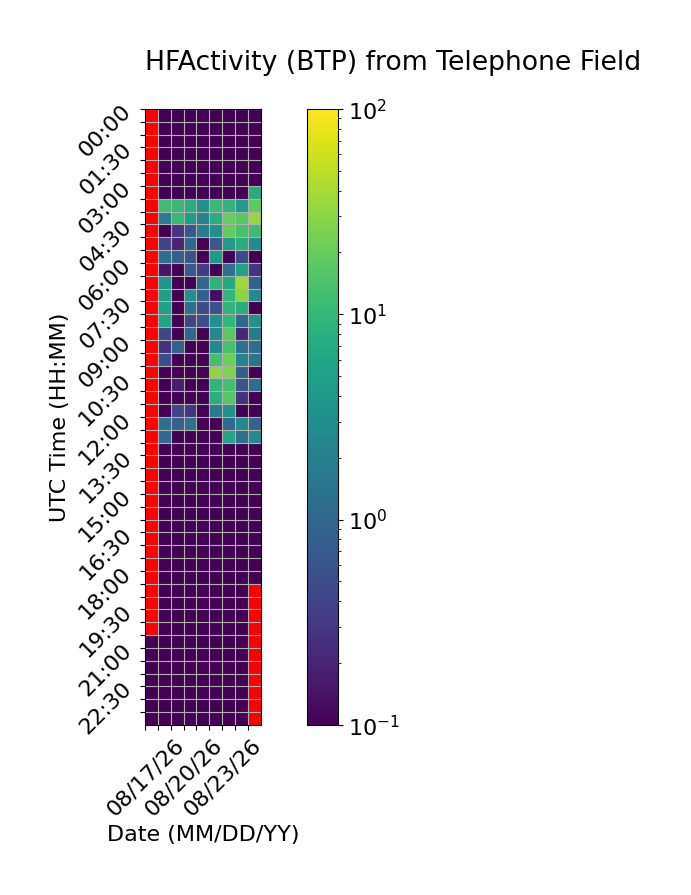

Source data for this figure (header and first rows):
Time (UTC), 08/17/26, 08/18/26, 08/19/26, 08/20/26, 08/21/26, 08/22/26, 08/23/26, 08/24/26, 08/25/26
00:00, , 0.0, 0.0, 0.0, 0.0, 0.0, 0.0, 0.0, 0.0
00:30, , 0.0, 0.0, 0.0, 0.0, 0.0, 0.0, 0.0, 0.0
01:00, , 0.0, 0.0, 0.0, 0.0, 0.0, 0.0, 0.0, 0.0
01:30, , 0.0, 0.0, 0.0, 0.0, 0.0, 0.0, 0.0, 0.0
02:00, , 0.0, 0.0, 0.0, 0.0, 0.0, 0.0, 0.0, 0.0
02:30, , 0.0, 0.0, 0.0, 0.0, 0.0, 0.0, 0.0, 0.0
03:00, , 0.0, 0.0, 0.0, 0.0, 0.0, 0.0, 0.0, 6.954
03:30, , 11.75, 10.21, 7.345, 3.395, 10.54, 9.224, 4.06, 17.84
04:00, , 1.844, 10.47, 4.766, 2.217, 7.9, 20.66, 17.19, 34.32
04:30, , 0.0, 0.2844, 0.6541, 1.945, 3.248, 19.77, 13.44, 11.44
05:00, , 0.4179, 0.1915, 1.018, 0.0, 0.686, 4.393, 7.462, 2.779
05:30, , 1.193, 0.8145, 0.59, 0.0, 4.268, 0.0, 0.4763, 0.0
06:00, , 0.1478, 0.0, 0.6979, 0.3273, 0.08456, 1.29, 5.244, 0.2859
06:30, , 3.694, 0.0, 0.0, 1, 8.747, 6.386, 37.66, 0.8492
07:00, , 4.794, 0.0, 3.322, 0.8093, 0.1303, 9.432, 30.34, 2.701
07:30, , 5.23, 0.0, 1.267, 0.4823, 0.552, 9.148, 7.346, 0.0
08:00, , 5.863, 0.0, 0.4216, 0.5174, 3.328, 9.76, 1.045, 3.451
08:30, , 0.4531, 0.0, 0.9698, 0.0, 2.656, 17.34, 0.2127, 1.689
09:00, , 0.2733, 0.8214, 0.0, 0.0, 2.729, 13.58, 1.271, 1.224
09:30, , 0.4902, 0.0, 0.0, 0.0, 12.87, 21.68, 2.113, 1.43
10:00, , 0.0, 0.0, 0.0, 0.0, 31.73, 27.18, 0.81, 0.07563
10:30, , 0.0, 0.1742, 0.0, 0.09074, 9.288, 13.14, 0.5815, 1.214
11:00, , 0.0, 0.0, 0.0, 0.02293, 7.506, 16.29, 0.2648, 0.08104
11:30, , 0.0, 0.402, 0.2868, 0.0, 1.744, 3.376, 0.0, 0.0
12:00, , 1.241, 0.8658, 1.343, 0.0, 0.03908, 1.073, 2.71, 0.9158
12:30, , 1.048, 0.0, 0.0, 0.0, 0.0, 5.993, 1.274, 2.712
13:00, , 0.0, 0.0, 0.0, 0.0, 0.0, 0.0, 0.0, 0.0
13:30, , 0.0, 0.0, 0.0, 0.0, 0.0, 0.0, 0.0, 0.0
14:00, , 0.0, 0.0, 0.0, 0.0, 0.0, 0.0, 0.0, 0.0
14:30, , 0.0, 0.0, 0.0, 0.0, 0.0, 0.0, 0.0, 0.0
15:00, , 0.0, 0.0, 0.0, 0.0, 0.0, 0.0, 0.0, 0.0
15:30, , 0.0, 0.0, 0.0, 0.0, 0.0, 0.0, 0.0, 0.0
16:00, , 0.0, 0.0, 0.0, 0.0, 0.0, 0.0, 0.0, 0.0
16:30, , 0.0, 0.0, 0.0, 0.0, 0.0, 0.0, 0.0, 0.0
17:00, , 0.0, 0.0, 0.0, 0.0, 0.0, 0.0, 0.0, 0.0
17:30, , 0.0, 0.0, 0.0, 0.0, 0.0, 0.0, 0.0, 0.0
18:00, , 0.0, 0.0, 0.0, 0.0, 0.0, 0.0, 0.0, 0.0
18:30, , 0.0, 0.0, 0.0, 0.0, 0.0, 0.0, 0.0, 
19:00, , 0.0, 0.0, 0.0, 0.0, 0.0, 0.0, 0.0, 
19:30, , 0.0, 0.0, 0.0, 0.0, 0.0, 0.0, 0.0, 
20:00, , 0.0, 0.0, 0.0, 0.0, 0.0, 0.0, 0.0, 
20:30, 0.0, 0.0, 0.0, 0.0, 0.0, 0.0, 0.0, 0.0, 
21:00, 0.0, 0.0, 0.0, 0.0, 0.0, 0.0, 0.0, 0.0, 
21:30, 0.0, 0.0, 0.0, 0.0, 0.0, 0.0, 0.0, 0.0, 
22:00, 0.0, 0.0, 0.0, 0.0, 0.0, 0.0, 0.0, 0.0, 
22:30, 0.0, 0.0, 0.0, 0.0, 0.0, 0.0, 0.0, 0.0, 
23:00, 0.0, 0.0, 0.0, 0.0, 0.0, 0.0, 0.0, 0.0, 
23:30, 0.0, 0.0, 0.0, 0.0, 0.0, 0.0, 0.0, 0.0, 
